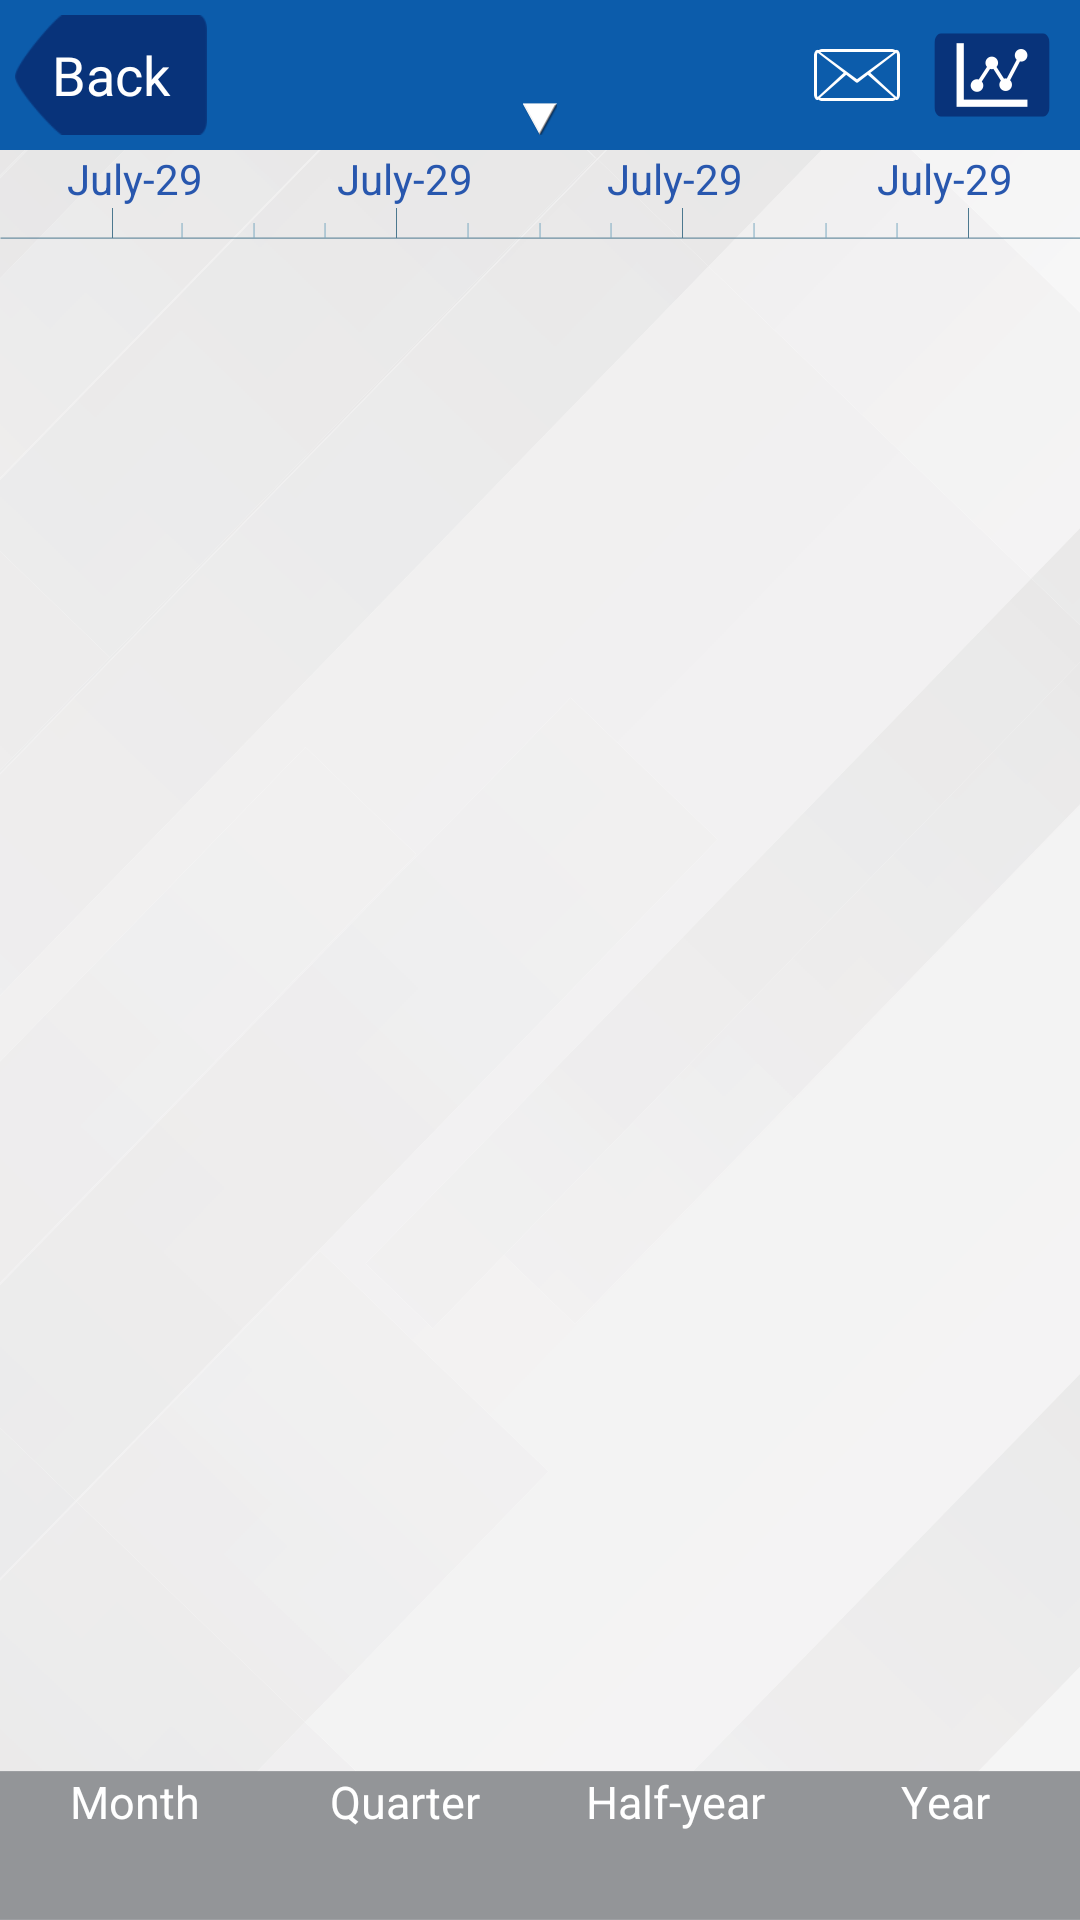

Reconstruct the res/layout file that produces this screen, plus the resources it refers to.
<!-- AndroidManifest.xml: application theme AppTheme -->
<!-- res/layout/activity_chart.xml -->
<?xml version="1.0" encoding="utf-8"?>
<RelativeLayout xmlns:android="http://schemas.android.com/apk/res/android"
    android:id="@+id/layout_main"
    android:layout_width="match_parent"
    android:layout_height="match_parent"
    android:background="@drawable/background_all"
    android:orientation="vertical" >

    <RelativeLayout
        android:id="@+id/layout_title"
        android:layout_width="match_parent"
        android:layout_height="50dp"
        android:background="@drawable/background_top_bg" >

        <Button
            android:id="@+id/image_back"
            android:layout_width="wrap_content"
            android:layout_height="wrap_content"
            android:layout_alignParentLeft="true"
            android:layout_centerVertical="true"
            android:layout_margin="5dp"
            android:layout_marginLeft="15dp"
            android:background="@drawable/button_back"
            android:contentDescription="@null"
            android:text="@string/back"
            android:textColor="@android:color/white" />

        <Spinner
            android:id="@+id/spinner_user"
            android:layout_width="wrap_content"
            android:layout_height="wrap_content"
            android:layout_centerHorizontal="true"
            android:layout_marginTop="-10dp"
            android:background="#00ffffff"
            android:gravity="center"
            android:paddingBottom="10dp" />

        <ImageView
            android:layout_width="wrap_content"
            android:layout_height="wrap_content"
            android:layout_alignParentBottom="true"
            android:layout_centerHorizontal="true"
            android:layout_marginBottom="5dp"
            android:background="@drawable/image_spinner_arrow"
            android:contentDescription="@null" />

        <ImageView
            android:id="@+id/but_share"
            android:layout_width="wrap_content"
            android:layout_height="wrap_content"
             android:layout_alignParentRight="true"
            android:layout_centerVertical="true"
            android:layout_marginRight="60dp"
            android:contentDescription="@null"
            android:src="@drawable/button_email_ico" />

        <ImageView
            android:id="@+id/but_chart"
            android:layout_width="wrap_content"
            android:layout_height="wrap_content"
            android:layout_alignParentRight="true"
            android:layout_centerVertical="true"
            android:layout_marginRight="10dp"
            android:contentDescription="@null"
            android:src="@drawable/button_chart" />
    </RelativeLayout>

    <LinearLayout
        android:id="@+id/layout_month"
        android:layout_width="match_parent"
        android:layout_height="wrap_content"
        android:layout_below="@id/layout_title" >

        <TextView
            android:id="@+id/text_month_1"
            android:layout_width="0dp"
            android:layout_height="wrap_content"
            android:layout_weight="1"
            android:gravity="center_horizontal"
            android:text="July-29"
            android:textColor="@color/color_click" />

        <TextView
            android:id="@+id/text_month_2"
            android:layout_width="0dp"
            android:layout_height="wrap_content"
            android:layout_weight="1"
            android:gravity="center_horizontal"
            android:text="July-29"
            android:textColor="@color/color_click" />

        <TextView
            android:id="@+id/text_month_3"
            android:layout_width="0dp"
            android:layout_height="wrap_content"
            android:layout_weight="1"
            android:gravity="center_horizontal"
            android:text="July-29"
            android:textColor="@color/color_click" />

        <TextView
            android:id="@+id/text_month_4"
            android:layout_width="0dp"
            android:layout_height="wrap_content"
            android:layout_weight="1"
            android:gravity="center_horizontal"
            android:text="July-29"
            android:textColor="@color/color_click" />
    </LinearLayout>

    <ImageView
        android:id="@+id/image_month"
        android:layout_width="wrap_content"
        android:layout_height="wrap_content"
        android:layout_below="@id/layout_month"
        android:background="@drawable/background_month"
        android:contentDescription="@null" />

    <RadioGroup
        android:id="@+id/group_type"
        android:layout_width="fill_parent"
        android:layout_height="wrap_content"
        android:layout_alignParentBottom="true"
        android:layout_centerInParent="true"
        android:layout_gravity="bottom"
        android:background="@drawable/button_chart_off"
        android:orientation="horizontal"
        android:weightSum="4" >

        <RadioButton
            android:id="@+id/radio_month"
            android:layout_width="0dp"
            android:layout_height="wrap_content"
            android:layout_weight="1"
            android:background="@drawable/button_chart_selector"
            android:button="@null"
            android:gravity="center"
            android:saveEnabled="false"
            android:text="@string/Month"
            android:textColor="@color/color_radio_uncheck"
            android:textSize="15sp" />

        <RadioButton
            android:id="@+id/radio_quarter"
            android:layout_width="0dp"
            android:layout_height="wrap_content"
            android:layout_weight="1"
            android:background="@drawable/button_chart_selector"
            android:button="@null"
            android:gravity="center"
            android:saveEnabled="false"
            android:text="@string/Quarter"
            android:textColor="@color/color_radio_uncheck"
            android:textSize="15sp" />

        <RadioButton
            android:id="@+id/radio_half"
            android:layout_width="0dp"
            android:layout_height="wrap_content"
            android:layout_weight="1"
            android:background="@drawable/button_chart_selector"
            android:button="@null"
            android:gravity="center"
            android:saveEnabled="false"
            android:text="@string/Half_year"
            android:textColor="@color/color_radio_uncheck"
            android:textSize="15sp" />

        <RadioButton
            android:id="@+id/radio_year"
            android:layout_width="0dp"
            android:layout_height="wrap_content"
            android:layout_weight="1"
            android:background="@drawable/button_chart_selector"
            android:button="@null"
            android:gravity="center"
            android:saveEnabled="false"
            android:text="@string/Year"
            android:textColor="@color/color_radio_uncheck"
            android:textSize="15sp" />
    </RadioGroup>

    <ListView
        android:id="@+id/list_chart"
        android:layout_width="match_parent"
        android:layout_height="wrap_content"
        android:layout_above="@id/group_type"
        android:layout_below="@id/image_month" >
    </ListView>

</RelativeLayout>
<!-- resources referenced by this layout -->
<resources>
  <color name="color_click">#2857AE</color>
  <color name="color_radio_uncheck">#ffffffff</color>
  <!-- drawable background_all: png bitmap (drawable-xxhdpi, 140640 bytes) -->
  <!-- drawable background_month: png bitmap (drawable-xxhdpi, 1380 bytes) -->
  <!-- drawable background_top_bg: png bitmap (drawable-xxhdpi, 1677 bytes) -->
  <!-- drawable button_back: png bitmap (drawable-xxhdpi, 2010 bytes) -->
  <!-- drawable button_chart: png bitmap (drawable-xxhdpi, 3074 bytes) -->
  <!-- drawable button_chart_off: png bitmap (drawable-xxhdpi, 1998 bytes) -->
  <!-- drawable button_email_ico: png bitmap (drawable-xxhdpi, 2350 bytes) -->
  <!-- drawable image_spinner_arrow: png bitmap (drawable-xxhdpi, 2043 bytes) -->
  <string name="Half_year">Half-year</string>
  <string name="Month">Month</string>
  <string name="Quarter">Quarter</string>
  <string name="Year">Year</string>
  <string name="back">Back</string>
  <style name="AppTheme" parent="android:Theme.Holo.Light.NoActionBar.Fullscreen">
  
          
          <item name="android:windowNoTitle">true</item>
          <item name="android:windowFullscreen">false</item>
      </style>
</resources>
